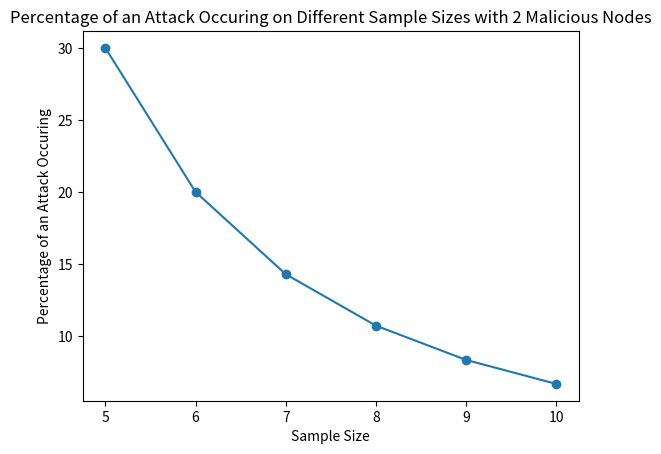

Generate this figure with matplotlib:
import itertools
import matplotlib.pyplot as plt
import numpy as np

#used for brute force searching each position with 'm' malicious nodes being constant
def iterateStringsSingle(n,m):
    symbols = ['o'] * (n-m) + ['x'] * m
    unique_combinations = set(itertools.permutations(symbols))

    combinations = {}
    for string in unique_combinations:
        combinations[string] = 0
        if string[0] == 'o' and string[1] == 'x':
            combinations[string] += 1
        if string[-1] == 'o' and string[-2] == 'x':
            combinations[string] += 1
        for i in range(1, len(string) - 1):
            if string[i] == 'o'and string[i - 1] == 'x' and string[i + 1] == 'x':
                combinations[string] += 1    

    grouped_combinations = {}
    for key, value in combinations.items():
        if value not in grouped_combinations:
            grouped_combinations[value] = []
        grouped_combinations[value].append(''.join(key))   

    try:
        succesful_attacks = len(unique_combinations)-len(grouped_combinations[0])
    except:
        succesful_attacks = len(unique_combinations)

    print(f"Successful Attacks positions for n={n} m={m}: {succesful_attacks}.... Total positions available: {len(unique_combinations)}")
    print(f"Percentage of any node being attacked is: {round(succesful_attacks/len(unique_combinations) *100,2)}")

    for value in grouped_combinations.values():
        print(value)

#used for brute force searching each position with 'm' malicious nodes increasing
def iterateStrings(n):
    for j in range(1, n):
        symbols = ['x'] * (n-j) + ['o'] * j
        unique_combinations = set(itertools.permutations(symbols))

        combinations = {}
        for string in unique_combinations:
            combinations[string] = 0
            if string[0] == 'x' and string[1] == 'o':
                combinations[string] += 1
            if string[-1] == 'x' and string[-2] == 'o':
                combinations[string] += 1
            for i in range(1, len(string) - 1):
                if string[i] == 'x'and string[i - 1] == 'o' and string[i + 1] == 'o':
                    combinations[string] += 1    

        grouped_combinations = {}
        for key, value in combinations.items():
            if value not in grouped_combinations:
                grouped_combinations[value] = []
            grouped_combinations[value].append(''.join(key))   

        try:
            succesful_attacks = len(unique_combinations)-len(grouped_combinations[0])
        except:
            succesful_attacks = len(unique_combinations)

        print(f"Successful Attacks positions for n={n} m={j}: {succesful_attacks}.... Total positions available: {len(unique_combinations)}")
        print(f"Percentage of any node being attacked is: {round(succesful_attacks/len(unique_combinations) *100,2)}")

        count = 0
        for value in combinations.values():
            if value > 1:
                count += value-1
        print(count)

        total = 0
        for value, keys in grouped_combinations.items():
            try:
                total += (value/(n-j)) * len(keys)
            except:
                total += 0
        print(f"Percentage of a single targeted node being attacked is: {round(total/len(unique_combinations) *100,2)}")
        print('________________________________')
        #print(f"Non Successful Attacks positions for n={n} m={j}: {len(nonsuccessfulAttacks)}")


#equation used to calculate the probability of a single node being targeted with a sandwich attack
def singleNodePercentageEquation(n,m):
    return (((1/n)*(m/(n-1)))*2 + (m/n)*((m-1)/(n-1)))*100

#graphs the prob of a single node bing targeted in 'n' sample size with incrementing 'm' malicious nodes
def graphSingleNodePercentageRange(n):
    values = []
    for i in range(1,n):
        values.append(singleNodePercentageEquation(n,i))
    maliciousNodes = np.arange(1,n)
    plt.plot(maliciousNodes, values, marker = 'o')
    plt.xlabel("Number of Malicious Nodes in Sample Size")
    plt.ylabel("Percentage of an Attack Occuring")
    plt.xticks(maliciousNodes)
    plt.title(f"Percentage of an Attack Occuring on a Sample Size of {n} Based on the Number of Malicious Nodes")
    plt.show()

#graphs the prob of a single node bing targeted in a range of 'n' sample sizes with incrementing 'm' malicious nodes
def graphMultipleNodePercentageRange(nMin, nMax):
    legendvalues = []
    for j in range(nMin,nMax+1):
        values = []
        for i in range(1,j):
            values.append(singleNodePercentageEquation(j,i))
        maliciousNodes = np.arange(1,j)
        legendvalues.append(f"Sample size: {j}")
        plt.plot(maliciousNodes, values, marker = 'o')
    plt.xlabel("Number of Malicious Nodes")
    plt.ylabel("Percentage of an Attack Occuring")
    plt.xticks(maliciousNodes)
    plt.title(f"Percentage of an Attack Occuring on a Sample Sizes {nMin} to {nMax} Based on the Number of Malicious Nodes")
    plt.plot(maliciousNodes, np.full(nMax-1,5), color="black")
    legendvalues.append("5% Benchmark")
    plt.legend(legendvalues, loc="lower right")
    plt.show()

#graphs the prob of a single node being targeted in a range of 'n' sample sizes with the same 'm' malicious nodes
def graphMultipleNodePercentageSameM(nMin, nMax, m):
    yValues = []
    for i in range(nMin,nMax+1):
        yValues.append(singleNodePercentageEquation(i,m))
    xValues = np.arange(nMin, nMax+1)
    plt.plot(xValues, yValues, marker = 'o')
    plt.xlabel("Sample Size")
    plt.ylabel("Percentage of an Attack Occuring")
    plt.xticks(xValues)
    plt.title(f"Percentage of an Attack Occuring on Different Sample Sizes with {m} Malicious Nodes")
    plt.show()

#graphs the prob of a single node being targeted in a range of 'n' sample sizes with the same proportion'm' malicious nodes
#m must be between 0 and 100. eg 50 is equal to 50%
#nMin cannot be lower than 10
def graphMultileNodeSamePercentageOfM(nMin, nMax, mPercent):
    yValues = []
    for i in range(nMin,nMax+1):
        m = i * (mPercent/100)
        value = singleNodePercentageEquation(i,m)
        yValues.append(value)
    xValues = np.arange(nMin, nMax+1)
    plt.plot(xValues, yValues, marker = 'o')
    plt.xlabel("Sample Size")
    plt.ylabel("Percentage of an Attack Occuring")
    plt.xticks(xValues)
    plt.title(f"Percentage of an Attack Occuring on Different Sample Sizes with a Percentage of {mPercent}% Malicious Nodes")
    plt.show()



#graphSingleNodePercentageRange(13)
#graphMultipleNodePercentageRange(10,30)
#graphMultipleNodePercentageSameM(10,50,3)
graphMultipleNodePercentageSameM(5,10,2)

#print(singleNodePercentageEquation(9,5))
#testMultipleIteration(6)
#print(singleNodePercentageEquation(6,3))
#iterateStringsSingle(6,3)